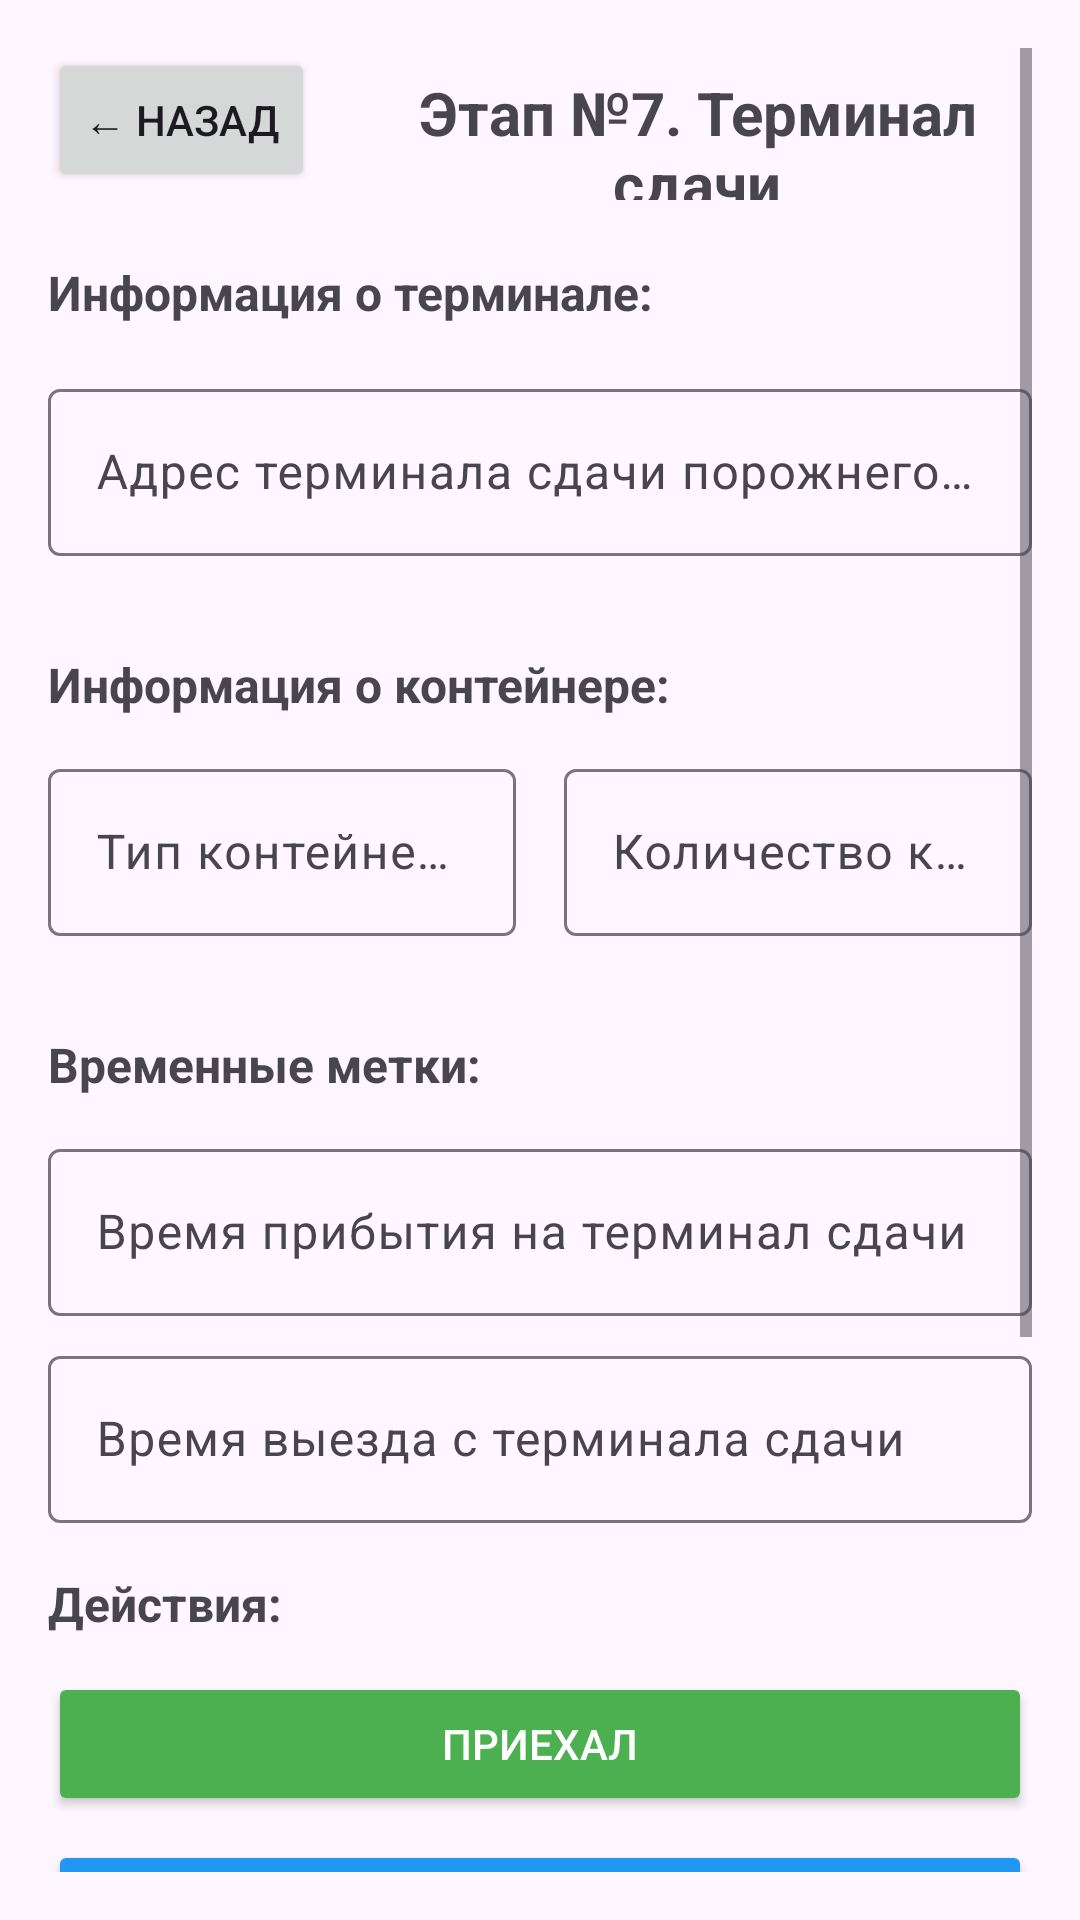

Here is an Android app screen rendered from its layout file. Give the layout XML and the strings, colors and styles it references.
<!-- AndroidManifest.xml: application theme Theme.DriverMobileApp -->
<!-- res/layout/activity_stage7_detail.xml -->
<?xml version="1.0" encoding="utf-8"?>
<ScrollView xmlns:android="http://schemas.android.com/apk/res/android"
    xmlns:app="http://schemas.android.com/apk/res-auto"
    android:layout_width="match_parent"
    android:layout_height="match_parent"
    android:padding="16dp"
    android:fillViewport="true">

    <LinearLayout
        android:layout_width="match_parent"
        android:layout_height="wrap_content"
        android:orientation="vertical">

        
        <LinearLayout
            android:layout_width="match_parent"
            android:layout_height="wrap_content"
            android:orientation="horizontal"
            android:layout_marginBottom="20dp">

            <Button
                android:id="@+id/btnBack"
                android:layout_width="wrap_content"
                android:layout_height="wrap_content"
                android:text="← Назад"
                android:layout_marginEnd="16dp" />

            <TextView
                android:id="@+id/tvStageTitle"
                android:layout_width="0dp"
                android:layout_height="wrap_content"
                android:layout_weight="1"
                android:text="Этап №7. Терминал сдачи"
                android:textSize="20sp"
                android:textStyle="bold"
                android:gravity="center" />

        </LinearLayout>

        
        <TextView
            android:layout_width="match_parent"
            android:layout_height="wrap_content"
            android:text="Информация о терминале:"
            android:textSize="16sp"
            android:textStyle="bold"
            android:layout_marginBottom="16dp" />

        <com.google.android.material.textfield.TextInputLayout
            android:layout_width="match_parent"
            android:layout_height="wrap_content"
            android:layout_marginBottom="16dp"
            android:hint="Адрес терминала сдачи порожнего контейнера">

            <com.google.android.material.textfield.TextInputEditText
                android:id="@+id/etTerminalAddress"
                android:layout_width="match_parent"
                android:layout_height="wrap_content"
                android:inputType="textPostalAddress"
                android:focusable="false"
                android:clickable="false" />

        </com.google.android.material.textfield.TextInputLayout>

        
        <TextView
            android:layout_width="match_parent"
            android:layout_height="wrap_content"
            android:text="Информация о контейнере:"
            android:textSize="16sp"
            android:textStyle="bold"
            android:layout_marginBottom="12dp"
            android:layout_marginTop="16dp" />

        <LinearLayout
            android:layout_width="match_parent"
            android:layout_height="wrap_content"
            android:orientation="horizontal"
            android:layout_marginBottom="16dp">

            <com.google.android.material.textfield.TextInputLayout
                android:layout_width="0dp"
                android:layout_height="wrap_content"
                android:layout_weight="1"
                android:layout_marginEnd="8dp"
                android:hint="Тип контейнера">

                <com.google.android.material.textfield.TextInputEditText
                    android:id="@+id/etContainerType"
                    android:layout_width="match_parent"
                    android:layout_height="wrap_content"
                    android:inputType="text"
                    android:focusable="false"
                    android:clickable="false" />

            </com.google.android.material.textfield.TextInputLayout>

            <com.google.android.material.textfield.TextInputLayout
                android:layout_width="0dp"
                android:layout_height="wrap_content"
                android:layout_weight="1"
                android:layout_marginStart="8dp"
                android:hint="Количество контейнеров">

                <com.google.android.material.textfield.TextInputEditText
                    android:id="@+id/etContainerCount"
                    android:layout_width="match_parent"
                    android:layout_height="wrap_content"
                    android:inputType="number"
                    android:focusable="false"
                    android:clickable="false" />

            </com.google.android.material.textfield.TextInputLayout>

        </LinearLayout>

        
        <TextView
            android:layout_width="match_parent"
            android:layout_height="wrap_content"
            android:text="Временные метки:"
            android:textSize="16sp"
            android:textStyle="bold"
            android:layout_marginBottom="12dp"
            android:layout_marginTop="16dp" />

        <com.google.android.material.textfield.TextInputLayout
            android:layout_width="match_parent"
            android:layout_height="wrap_content"
            android:layout_marginBottom="8dp"
            android:hint="Время прибытия на терминал сдачи">

            <com.google.android.material.textfield.TextInputEditText
                android:id="@+id/etTerminalArrivalTime"
                android:layout_width="match_parent"
                android:layout_height="wrap_content"
                android:inputType="datetime"
                android:focusable="false"
                android:clickable="false" />

        </com.google.android.material.textfield.TextInputLayout>

        <com.google.android.material.textfield.TextInputLayout
            android:layout_width="match_parent"
            android:layout_height="wrap_content"
            android:layout_marginBottom="16dp"
            android:hint="Время выезда с терминала сдачи">

            <com.google.android.material.textfield.TextInputEditText
                android:id="@+id/etTerminalDepartureTime"
                android:layout_width="match_parent"
                android:layout_height="wrap_content"
                android:inputType="datetime"
                android:focusable="false"
                android:clickable="false" />

        </com.google.android.material.textfield.TextInputLayout>

        
        <TextView
            android:layout_width="match_parent"
            android:layout_height="wrap_content"
            android:text="Действия:"
            android:textSize="16sp"
            android:textStyle="bold"
            android:layout_marginBottom="12dp" />

        
        <Button
            android:id="@+id/btnArrived"
            android:layout_width="match_parent"
            android:layout_height="wrap_content"
            android:text="Приехал"
            android:layout_marginBottom="8dp"
            android:backgroundTint="#4CAF50"
            android:textColor="@android:color/white" />

        
        <Button
            android:id="@+id/btnDeparted"
            android:layout_width="match_parent"
            android:layout_height="wrap_content"
            android:text="Уехал"
            android:layout_marginBottom="16dp"
            android:backgroundTint="#2196F3"
            android:textColor="@android:color/white" />

        
        <Button
            android:id="@+id/btnDocuments"
            android:layout_width="match_parent"
            android:layout_height="wrap_content"
            android:text="Документы"
            android:layout_marginBottom="16dp"
            android:backgroundTint="#9C27B0"
            android:textColor="@android:color/white" />

        
        <TextView
            android:id="@+id/tvDocumentsCount"
            android:layout_width="match_parent"
            android:layout_height="wrap_content"
            android:text="Документы: 0"
            android:textSize="14sp"
            android:gravity="center"
            android:padding="12dp"
            android:background="#E3F2FD"
            android:layout_marginBottom="16dp" />

        
        <TextView
            android:id="@+id/tvStageStatus"
            android:layout_width="match_parent"
            android:layout_height="wrap_content"
            android:text="Статус: ⏳ В процессе"
            android:textSize="14sp"
            android:textStyle="bold"
            android:gravity="center"
            android:padding="12dp"
            android:background="#FFF3E0" />

        
        <TextView
            android:id="@+id/tvCompletionInfo"
            android:layout_width="match_parent"
            android:layout_height="wrap_content"
            android:text="ℹ️ После завершения этого этапа заявка будет считаться выполненной"
            android:textSize="12sp"
            android:textColor="#666"
            android:gravity="center"
            android:padding="8dp"
            android:background="#F0F8FF"
            android:layout_marginTop="16dp" />

    </LinearLayout>

</ScrollView>
<!-- resources referenced by this layout -->
<resources>
  <style name="Theme.DriverMobileApp" parent="Base.Theme.DriverMobileApp" />
  <style name="Base.Theme.DriverMobileApp" parent="Theme.Material3.DayNight.NoActionBar">
          
          
      </style>
</resources>
